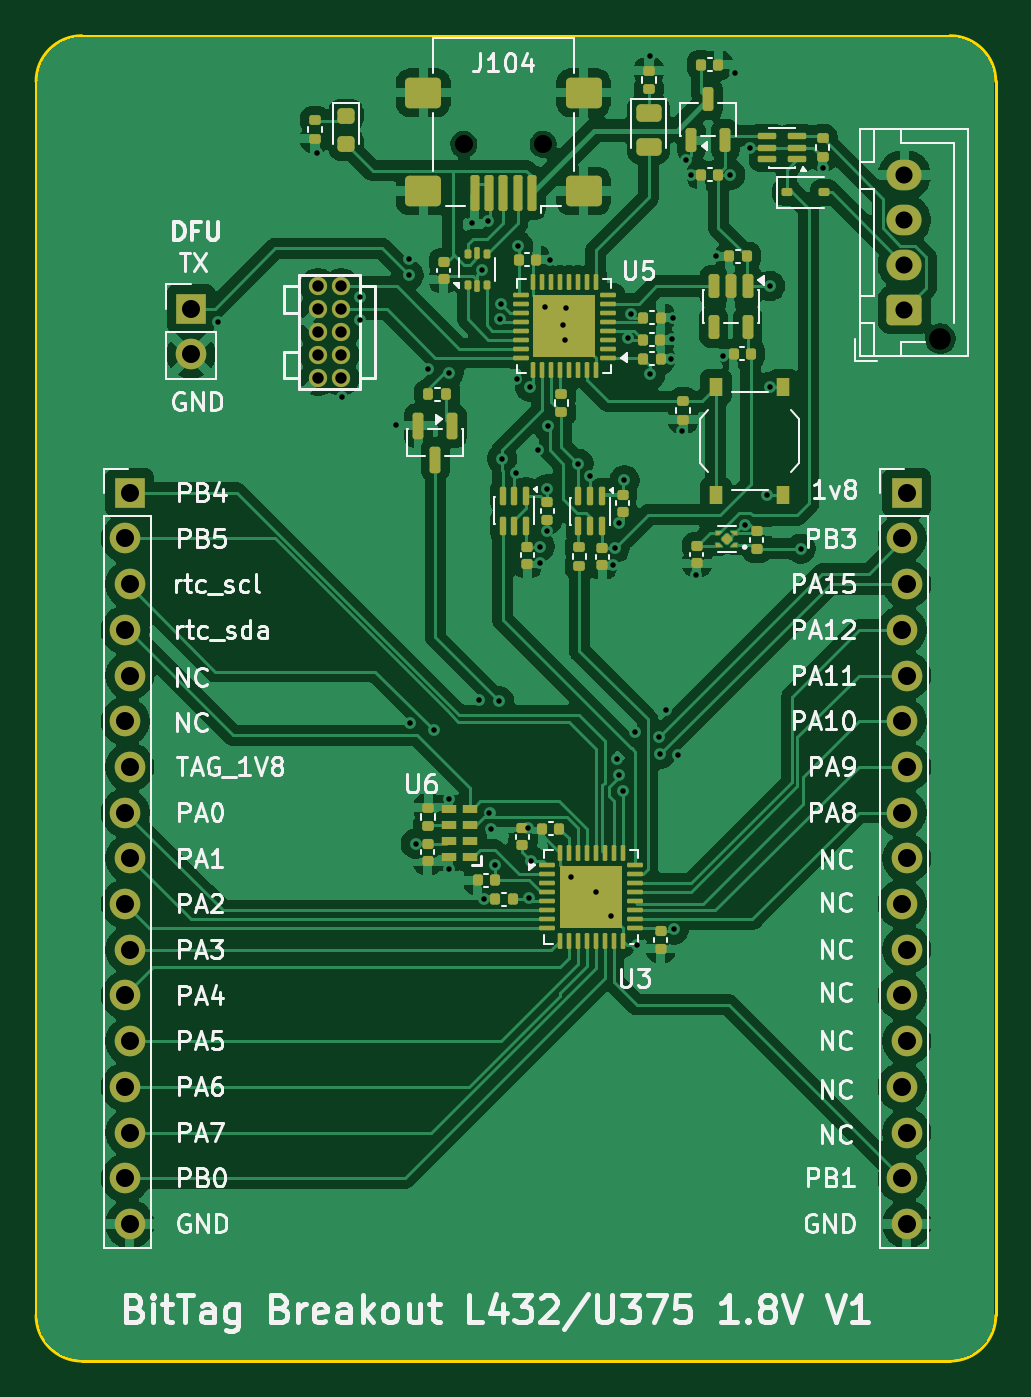
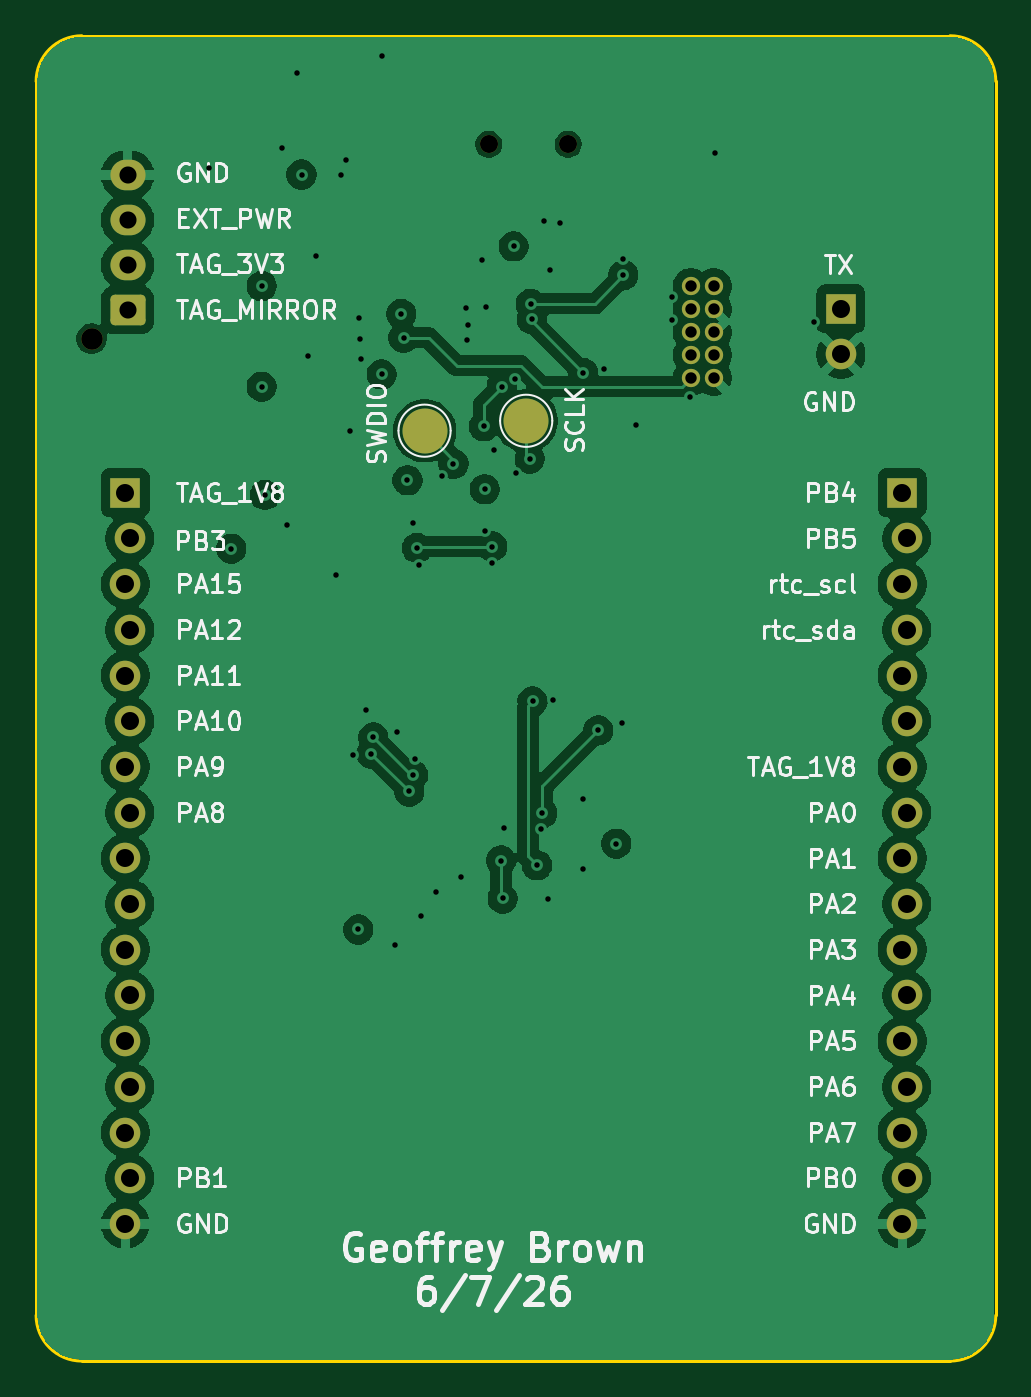
Circuit board: 13 layer files. Board 53.3 x 73.7 mm.
- bottom_copper: tag-breakout-l432-u375-lipo-v1-CuBottom.gbr (102695 bytes)
- inner_copper: tag-breakout-l432-u375-lipo-v1-CuIn1.gbr (102669 bytes)
- inner_copper: tag-breakout-l432-u375-lipo-v1-CuIn2.gbr (163273 bytes)
- top_copper: tag-breakout-l432-u375-lipo-v1-CuTop.gbr (191162 bytes)
- outline: tag-breakout-l432-u375-lipo-v1-EdgeCuts.gbr (931 bytes)
- bottom_mask: tag-breakout-l432-u375-lipo-v1-MaskBottom.gbr (2755 bytes)
- top_mask: tag-breakout-l432-u375-lipo-v1-MaskTop.gbr (11342 bytes)
- drill: tag-breakout-l432-u375-lipo-v1-NPTH.drl (434 bytes)
- drill: tag-breakout-l432-u375-lipo-v1-PTH.drl (2395 bytes)
- paste: tag-breakout-l432-u375-lipo-v1-PasteBottom.gbr (475 bytes)
- paste: tag-breakout-l432-u375-lipo-v1-PasteTop.gbr (10169 bytes)
- bottom_silk: tag-breakout-l432-u375-lipo-v1-SilkBottom.gbr (65441 bytes)
- top_silk: tag-breakout-l432-u375-lipo-v1-SilkTop.gbr (88570 bytes)

=== bottom_copper: tag-breakout-l432-u375-lipo-v1-CuBottom.gbr (102695 bytes, source omitted) ===
=== inner_copper: tag-breakout-l432-u375-lipo-v1-CuIn1.gbr (102669 bytes, source omitted) ===
=== inner_copper: tag-breakout-l432-u375-lipo-v1-CuIn2.gbr (163273 bytes, source omitted) ===
=== top_copper: tag-breakout-l432-u375-lipo-v1-CuTop.gbr (191162 bytes, source omitted) ===
=== outline: tag-breakout-l432-u375-lipo-v1-EdgeCuts.gbr ===
%TF.GenerationSoftware,KiCad,Pcbnew,10.0.2*%
%TF.CreationDate,2026-06-09T14:50:08-04:00*%
%TF.ProjectId,tag-breakout-l432-u375-lipo-v1,7461672d-6272-4656-916b-6f75742d6c34,rev?*%
%TF.SameCoordinates,Original*%
%TF.FileFunction,Profile,NP*%
%FSLAX46Y46*%
G04 Gerber Fmt 4.6, Leading zero omitted, Abs format (unit mm)*
G04 Created by KiCad (PCBNEW 10.0.2) date 2026-06-09 14:50:08*
%MOMM*%
%LPD*%
G01*
G04 APERTURE LIST*
%TA.AperFunction,Profile*%
%ADD10C,0.150000*%
%TD*%
G04 APERTURE END LIST*
D10*
X0Y71060000D02*
X0Y2480000D01*
X0Y71060000D02*
G75*
G02*
X2540000Y73600000I2540000J0D01*
G01*
X2540000Y-60000D02*
G75*
G02*
X0Y2480000I0J2540000D01*
G01*
X50800000Y73600000D02*
X2540000Y73600000D01*
X50800000Y73600000D02*
G75*
G02*
X53340000Y71060000I0J-2540000D01*
G01*
X50800000Y-60000D02*
X2540000Y-60000D01*
X53340000Y71060000D02*
X53340000Y2480000D01*
X53340000Y2480000D02*
G75*
G02*
X50800000Y-60000I-2540000J0D01*
G01*
M02*

=== bottom_mask: tag-breakout-l432-u375-lipo-v1-MaskBottom.gbr (2755 bytes, source withheld) ===
=== top_mask: tag-breakout-l432-u375-lipo-v1-MaskTop.gbr (11342 bytes, source omitted) ===
=== drill: tag-breakout-l432-u375-lipo-v1-NPTH.drl ===
M48
; DRILL file KiCad 10.0.2 date 2026-06-09T14:50:08
; FORMAT={-:-/ absolute / inch / decimal}
; #@! TF.CreationDate,2026-06-09T14:50:08-04:00
; #@! TF.GenerationSoftware,Kicad,Pcbnew,10.0.2
; #@! TF.FileFunction,NonPlated,1,4,NPTH
FMAT,2
INCH
; #@! TA.AperFunction,NonPlated,NPTH,ComponentDrill
T1C0.0394
; #@! TA.AperFunction,NonPlated,NPTH,ComponentDrill
T2C0.0472
%
G90
G05
T1
X0.936Y2.6604
X1.1093Y2.6604
T2
X1.9787Y2.2346
M30

=== drill: tag-breakout-l432-u375-lipo-v1-PTH.drl ===
M48
; DRILL file KiCad 10.0.2 date 2026-06-09T14:50:08
; FORMAT={-:-/ absolute / inch / decimal}
; #@! TF.CreationDate,2026-06-09T14:50:08-04:00
; #@! TF.GenerationSoftware,Kicad,Pcbnew,10.0.2
; #@! TF.FileFunction,Plated,1,4,PTH
FMAT,2
INCH
; #@! TA.AperFunction,Plated,PTH,ViaDrill
T1C0.0120
; #@! TA.AperFunction,Plated,PTH,ComponentDrill
T2C0.0250
; #@! TA.AperFunction,Plated,PTH,ComponentDrill
T3C0.0374
; #@! TA.AperFunction,Plated,PTH,ComponentDrill
T4C0.0394
%
G90
G05
T1
X0.3976Y2.2717
X0.614Y2.642
X0.6693Y2.1063
X0.7087Y2.3268
X0.7087Y2.2756
X0.787Y2.045
X0.815Y2.4094
X0.815Y2.374
X0.8189Y1.3937
X0.8307Y1.1297
X0.8583Y2.1693
X0.8701Y1.378
X0.903Y2.1597
X0.9033Y1.2277
X0.9043Y1.0737
X0.9528Y2.4882
X0.9685Y1.4449
X0.9764Y2.3858
X0.979Y1.009
X0.9882Y2.4921
X0.9921Y1.1969
X0.9961Y1.1614
X1.0039Y1.0827
X1.0136Y1.4413
X1.0157Y2.2781
X1.0176Y2.311
X1.0197Y1.9724
X1.05Y1.94
X1.0512Y2.1457
X1.0551Y2.437
X1.0757Y1.1631
X1.0789Y1.0099
X1.0809Y2.1299
X1.0827Y1.0928
X1.0984Y1.9921
X1.102Y1.7799
X1.103Y1.743
X1.1145Y2.3035
X1.1181Y1.9055
X1.1181Y1.815
X1.1201Y2.0433
X1.125Y2.407
X1.1539Y2.2641
X1.158Y2.233
X1.159Y2.301
X1.1713Y1.0571
X1.1868Y1.9608
X1.211Y1.935
X1.2244Y1.0236
X1.2579Y0.9705
X1.263Y1.739
X1.2665Y1.7768
X1.2717Y1.315
X1.2751Y1.2797
X1.2756Y1.8307
X1.2835Y1.2441
X1.2874Y1.9252
X1.296Y2.237
X1.301Y2.289
X1.311Y1.374
X1.315Y0.9072
X1.343Y2.854
X1.344Y2.157
X1.3622Y1.3622
X1.3661Y1.3268
X1.378Y1.4232
X1.389Y2.191
X1.392Y2.234
X1.393Y2.281
X1.395Y0.942
X1.4055Y1.3228
X1.413Y2.033
X1.422Y2.625
X1.433Y2.592
X1.443Y1.7185
X1.488Y2.415
X1.5041Y2.1979
X1.5192Y2.594
X1.529Y2.816
X1.552Y1.828
X1.563Y2.652
X1.5993Y1.8928
X1.606Y2.3501
X1.6063Y2.1299
X1.6732Y1.7752
X1.721Y2.609
T2
X0.617Y2.349
X0.617Y2.299
X0.617Y2.249
X0.617Y2.199
X0.617Y2.149
X0.667Y2.349
X0.667Y2.299
X0.667Y2.249
X0.667Y2.199
X0.667Y2.149
T3
X1.9Y2.5929
X1.9Y2.4945
X1.9Y2.3961
X1.9Y2.2976
T4
X0.195Y1.7976
X0.195Y1.5976
X0.195Y1.3976
X0.195Y1.1976
X0.195Y0.9976
X0.195Y0.7976
X0.195Y0.5976
X0.195Y0.3976
X0.205Y1.8976
X0.205Y1.6976
X0.205Y1.4976
X0.205Y1.2976
X0.205Y1.0976
X0.205Y0.8976
X0.205Y0.6976
X0.205Y0.4976
X0.205Y0.2976
X0.339Y2.3002
X0.339Y2.2002
X1.895Y1.7976
X1.895Y1.5976
X1.895Y1.3976
X1.895Y1.1976
X1.895Y0.9976
X1.895Y0.7976
X1.895Y0.5976
X1.895Y0.3976
X1.905Y1.8976
X1.905Y1.6976
X1.905Y1.4976
X1.905Y1.2976
X1.905Y1.0976
X1.905Y0.8976
X1.905Y0.6976
X1.905Y0.4976
X1.905Y0.2976
M30

=== paste: tag-breakout-l432-u375-lipo-v1-PasteBottom.gbr ===
%TF.GenerationSoftware,KiCad,Pcbnew,10.0.2*%
%TF.CreationDate,2026-06-09T14:50:08-04:00*%
%TF.ProjectId,tag-breakout-l432-u375-lipo-v1,7461672d-6272-4656-916b-6f75742d6c34,rev?*%
%TF.SameCoordinates,Original*%
%TF.FileFunction,Paste,Bot*%
%TF.FilePolarity,Positive*%
%FSLAX46Y46*%
G04 Gerber Fmt 4.6, Leading zero omitted, Abs format (unit mm)*
G04 Created by KiCad (PCBNEW 10.0.2) date 2026-06-09 14:50:08*
%MOMM*%
%LPD*%
G01*
G04 APERTURE LIST*
G04 APERTURE END LIST*
M02*

=== paste: tag-breakout-l432-u375-lipo-v1-PasteTop.gbr (10169 bytes, source omitted) ===
=== bottom_silk: tag-breakout-l432-u375-lipo-v1-SilkBottom.gbr (65441 bytes, source omitted) ===
=== top_silk: tag-breakout-l432-u375-lipo-v1-SilkTop.gbr (88570 bytes, source omitted) ===
